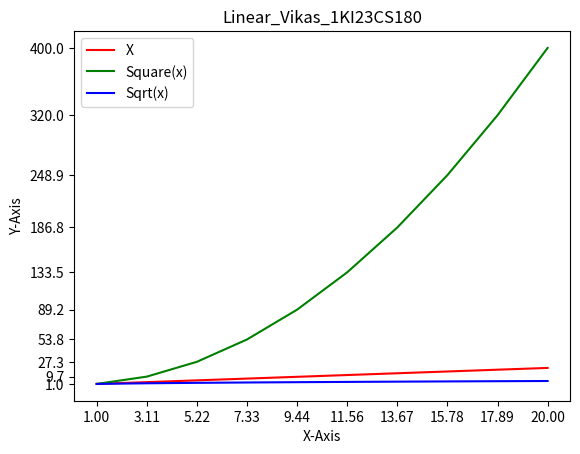

Reproduce this figure in Python.
import matplotlib.pyplot as plt
import numpy as np
x=np.linspace(1,20,10)
y1=x
print(y1)
y2=np.square(x)
print(y2)
y3=np.sqrt(x)
print(y3)
plt.plot(x,y1,'red',x,y2,'green',x,y3,'blue')
plt.legend(['X','Square(x)','Sqrt(x)'])
plt.xlabel("X-Axis")
plt.ylabel("Y-Axis")
plt.title("Linear_Vikas_1KI23CS180")
plt.xticks(x)
plt.yticks(y2)
plt.show()